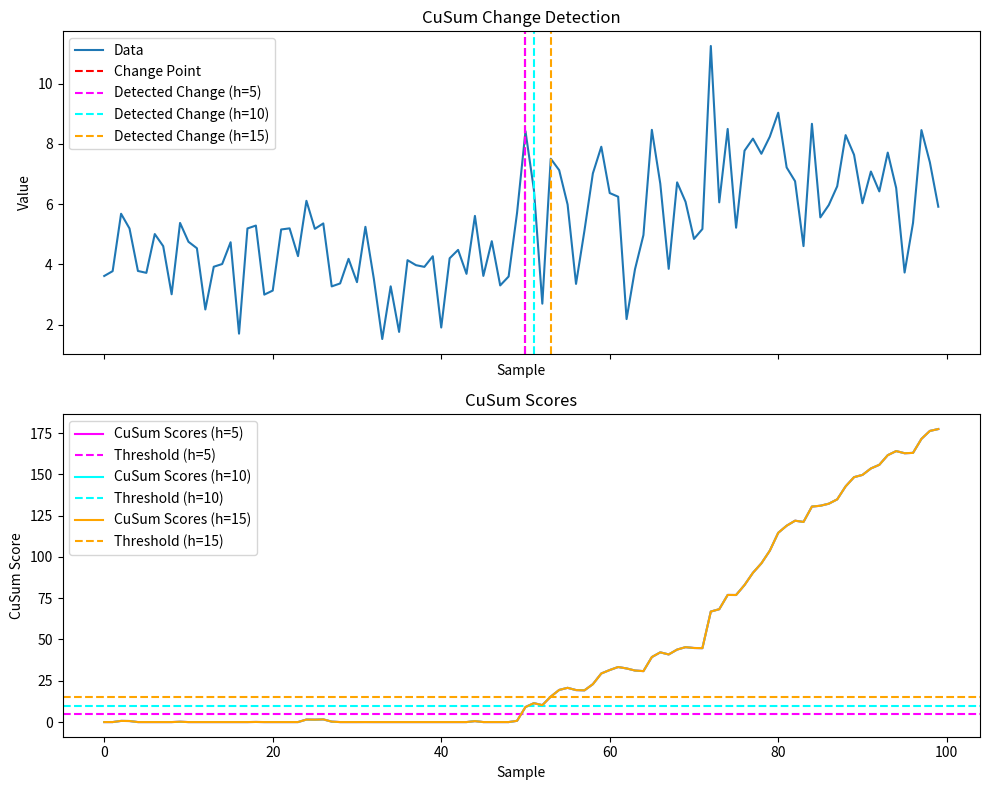

Reproduce this figure in Python.
# 以下はweek1_change_detection.pyの内容です
import numpy as np
import matplotlib.pyplot as plt

def generate_data(mean_before, sigma_before, mean_after, sigma_after, change_point, n_samples):
    data_before = np.random.normal(mean_before, sigma_before, change_point)
    data_after = np.random.normal(mean_after, sigma_after, n_samples - change_point)
    return np.concatenate((data_before, data_after))

def cusum(data, mean_before, sigma_before, mean_after, sigma_after, threshold):
    n = len(data)
    cusum_scores = np.zeros(n)
    detection_point = -1
    
    for i in range(1, n):
        likelihood_ratio = np.log((1 / (np.sqrt(2 * np.pi) * sigma_after)) * np.exp(-0.5 * ((data[i] - mean_after) / sigma_after) ** 2)) - \
                           np.log((1 / (np.sqrt(2 * np.pi) * sigma_before)) * np.exp(-0.5 * ((data[i] - mean_before) / sigma_before) ** 2))
        cusum_scores[i] = max(0, cusum_scores[i-1] + likelihood_ratio)
        
        if cusum_scores[i] > threshold and detection_point == -1:
            detection_point = i
    
    return cusum_scores, detection_point

# パラメータ設定
mean_before = 4
sigma_before = 1
mean_after = 6
sigma_after = 2
change_point = 50
n_samples = 100
threshold_values = [5, 10, 15]
colors = ['magenta', 'cyan', 'orange']

# データ生成
data = generate_data(mean_before, sigma_before, mean_after, sigma_after, change_point, n_samples)

# プロット
fig, (ax1, ax2) = plt.subplots(2, 1, figsize=(10, 8), sharex=True)

ax1.plot(data, label='Data')
ax1.axvline(change_point, color='red', linestyle='--', label='Change Point')

for threshold, color in zip(threshold_values, colors):
    cusum_scores, detection_point = cusum(data, mean_before, sigma_before, mean_after, sigma_after, threshold)
    if detection_point != -1:
        ax1.axvline(detection_point, color=color, linestyle='--', label=f'Detected Change (h={threshold})')
    
    ax2.plot(cusum_scores, color=color, label=f'CuSum Scores (h={threshold})')
    ax2.axhline(threshold, color=color, linestyle='--', label=f'Threshold (h={threshold})')

ax1.set_xlabel('Sample')
ax1.set_ylabel('Value')
ax1.set_title('CuSum Change Detection')
ax1.legend()

ax2.set_xlabel('Sample')
ax2.set_ylabel('CuSum Score')
ax2.set_title('CuSum Scores')
ax2.legend()

plt.tight_layout()
plt.show()